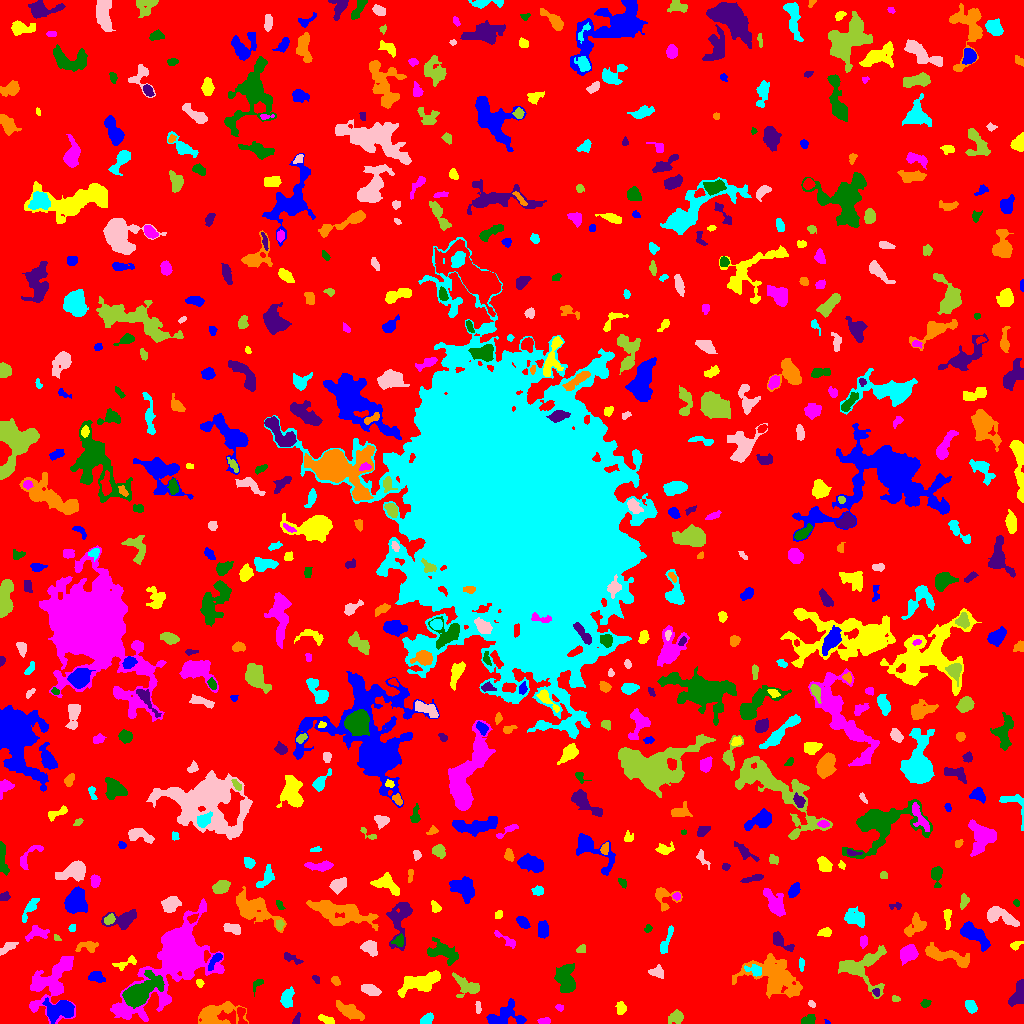

Data behind this chart, as committed beside it:
ID, X, Y, A, B, theta, total_flux, mu_max, mu_median, mu_mean, R_fwhm, R_e, R10, R90, x_start, x_end, y_start, y_end, area, greylevel
0, 511.9, 513.4, 304.4, 300.4, -1.062, 1156017, 12.0, 1.0, 1.461, 31.63, 227.9, 87.85, 376.6, 0, 1023, 0, 1023, 791346, 1.461
1, 827.3, 1.196, 1.41, 1.002, -0.5304, 51.0, 5.0, 2.0, 2.125, 1.784, 1.382, 0.5642, 2.326, 824, 830, 0, 4, 24, 6.125
2, 326.4, 3.669, 4.485, 1.794, -0.366, 281.0, 4.0, 2.0, 2.487, 5.642, 3.613, 1.493, 5.382, 318, 334, 0, 9, 113, 5.487
3, 544.3, 2.13, 2.776, 1.53, 0.04015, 262.0, 7.0, 3.0, 3.359, 3.385, 2.585, 0.9772, 4.068, 537, 550, 0, 6, 78, 8.359
4, 807.5, 3.436, 3.666, 2.212, 0.2785, 266.0, 4.0, 2.0, 2.18, 5.078, 3.568, 1.382, 5.47, 801, 815, 0, 9, 122, 5.18
5, 296.3, 3.591, 3.019, 1.21, 1.208, 66.0, 2.0, 1.0, 0.9565, 3.785, 2.257, 0.9772, 3.478, 292, 300, 0, 11, 69, 4.957
6, 349.6, 12.64, 7.397, 2.808, -0.4793, 918.0, 7.0, 3.0, 2.924, 5.836, 5.67, 2.185, 8.777, 336, 364, 3, 23, 314, 5.924
7, 427.5, 4.612, 3.129, 2.187, 0.6902, 139.0, 2.0, 1.0, 1.139, 5.47, 3.29, 1.382, 5.046, 420, 433, 0, 11, 122, 5.139
8, 477.9, 15.36, 2.92, 1.213, -1.448, 85.0, 5.0, 1.0, 1.288, 1.693, 2.111, 0.5642, 3.7, 475, 481, 10, 22, 66, 5.288
9, 676.6, 6.45, 3.285, 2.608, 0.3051, 300.0, 5.0, 1.0, 1.744, 4.029, 3.523, 1.262, 5.836, 668, 683, 0, 14, 172, 5.744
10, 928.4, 3.159, 6.131, 2.103, 0.2291, 252.0, 4.0, 2.0, 2.136, 5.171, 3.478, 1.382, 5.382, 916, 937, 0, 11, 118, 5.136
11, 505.4, 7.735, 10.12, 5.878, 0.2219, 1165, 7.0, 2.0, 2.583, 5.352, 6.628, 2.326, 10.4, 486, 526, 0, 25, 451, 5.583
12, 621.7, 15.4, 2.514, 1.769, -1.483, 147.0, 5.0, 1.0, 1.267, 2.706, 2.585, 0.9772, 4.37, 615, 626, 9, 22, 116, 5.267
13, 559.4, 15.59, 1.976, 1.446, -0.5107, 78.0, 4.0, 1.0, 1.5, 2.706, 2.034, 0.5642, 3.385, 555, 563, 12, 19, 52, 5.5
14, 925.4, 19.9, 2.385, 1.517, 0.4717, 90.0, 3.0, 1.0, 1.233, 3.038, 2.394, 0.7979, 3.7, 920, 931, 16, 24, 73, 5.233
15, 1018, 30.61, 6.668, 2.665, 1.122, 660.0, 7.0, 2.0, 2.444, 4.787, 4.618, 1.784, 7.356, 1008, 1023, 17, 44, 270, 6.444
16, 217.8, 10.61, 11.21, 5.493, 0.1294, 1571, 7.0, 2.0, 2.64, 6.817, 7.334, 2.821, 11.83, 198, 248, 0, 22, 595, 5.64
17, 970.9, 17, 3.019, 2.206, -1.116, 322.0, 6.0, 2.0, 2.385, 4.222, 3.29, 1.262, 5.202, 965, 977, 10, 23, 135, 6.385
18, 811.5, 19.47, 2.15, 1.309, -0.651, 75.0, 3.0, 2.0, 1.562, 2.877, 2.185, 0.7979, 3.338, 808, 815, 16, 23, 48, 5.562
19, 895.7, 24.73, 1.855, 1.376, -0.1836, 64.0, 4.0, 1.0, 1.255, 2.394, 1.954, 0.5642, 3.241, 892, 900, 22, 28, 51, 5.255
20, 709.1, 40.67, 13.95, 6.741, 1.516, 6221, 14.0, 5.0, 5.184, 11.33, 10.48, 4.029, 16.7, 691, 731, 18, 78, 1200, 8.184
21, 60.36, 14.05, 7.583, 4.81, 0.1195, 1791, 11.0, 3.0, 3.771, 5.171, 6.531, 2.326, 10.93, 42, 74, 0, 26, 475, 7.771
22, 420.8, 41.15, 10.98, 3.992, 0.3058, 1963, 7.0, 3.0, 3.42, 8.938, 7.695, 3.09, 11.97, 397, 440, 26, 53, 574, 6.42
23, 51.43, 40.08, 17.25, 9.786, 1.05, 2849, 6.0, 2.0, 2.567, 13.16, 10.66, 4.029, 16.29, 29, 75, 0, 67, 1110, 5.567
24, 257.7, 39.22, 3.228, 1.666, 0.6679, 78.0, 3.0, 1.0, 0.907, 2.706, 2.394, 0.7979, 3.785, 253, 263, 27, 44, 86, 5.907
25, 876.3, 31.15, 1.894, 1.745, -0.9878, 85.0, 3.0, 1.0, 1.545, 2.932, 2.326, 0.7979, 3.656, 872, 879, 27, 35, 55, 7.545
26, 773.8, 46.12, 13.83, 8.768, -0.4281, 3997, 13.0, 3.0, 3.16, 5.614, 10.34, 3.568, 17.29, 732, 802, 25, 70, 1265, 6.16
27, 286.9, 25.01, 4.19, 2.502, 1.395, 545.0, 7.0, 2.0, 2.595, 4.72, 4.068, 1.596, 6.383, 280, 294, 16, 37, 210, 6.595
28, 371, 33.28, 4.317, 2.303, -0.4102, 341.0, 5.0, 2.0, 1.824, 4.107, 3.949, 1.493, 6.129, 361, 381, 28, 39, 187, 5.824
29, 465.3, 38.06, 7.497, 4.017, -0.5664, 920.0, 8.0, 3.0, 2.884, 5.499, 5.585, 1.954, 8.831, 452, 479, 26, 51, 319, 5.884
30, 6.94, 30.83, 9.347, 3.556, 1.554, 1099, 8.0, 2.0, 2.216, 6.05, 5.836, 2.185, 9.558, 0, 15, 0, 46, 496, 6.216
31, 96.05, 46.33, 3.365, 2.171, -0.2506, 346.0, 7.0, 2.0, 2.232, 3.523, 3.385, 1.262, 5.352, 88, 105, 41, 52, 155, 6.232
32, 199.2, 40.17, 1.947, 1.694, -1.039, 136.0, 6.0, 2.0, 2.345, 2.585, 2.185, 0.7979, 3.7, 196, 204, 36, 44, 58, 6.345
33, 178.3, 64.59, 24.33, 11.76, 0.8716, 20016, 30.0, 4.0, 6.027, 10.82, 13.61, 4.918, 26.37, 110, 224, 2, 125, 3321, 9.027
34, 138.3, 29.51, 8.894, 4.646, 0.6264, 5333, 23.0, 5.0, 6.846, 7.421, 7.024, 2.764, 12.11, 122, 164, 15, 53, 779, 13.85
35, 315.6, 44.52, 2.456, 1.342, -0.9985, 63.0, 3.0, 1.0, 1.167, 2.326, 2.034, 0.7979, 3.338, 312, 319, 40, 48, 54, 5.167
36, 335.4, 42.68, 2.377, 1.647, -0.9063, 101.0, 3.0, 1.0, 1.329, 3.09, 2.459, 0.9772, 3.949, 331, 340, 38, 47, 76, 5.329
37, 753.8, 53.28, 4.636, 2.599, -0.3294, 254.0, 3.0, 2.0, 1.776, 5.323, 3.989, 1.596, 5.997, 744, 761, 47, 59, 143, 7.776
38, 657.6, 50.98, 3.491, 2.216, -0.2452, 291.0, 5.0, 2.0, 2.035, 3.949, 3.338, 1.262, 5.412, 648, 663, 45, 59, 143, 6.035
39, 862.2, 56.2, 11.69, 10.3, 0.02133, 2266, 7.0, 3.0, 3.001, 9.167, 8.406, 3.338, 13.4, 838, 886, 25, 78, 755, 6.001
40, 1018, 55.54, 2.365, 1.612, 0.3461, 98.0, 4.0, 1.0, 1.065, 3.038, 2.459, 0.7979, 3.949, 1013, 1023, 50, 60, 92, 6.065
41, 214.5, 63.0, 5.581, 1.82, 0.921, 225.0, 4.0, 2.0, 1.667, 5.046, 3.868, 1.493, 5.754, 208, 222, 53, 70, 135, 7.667
42, 125, 60.1, 6.741, 2.353, 0.3713, 292.0, 4.0, 2.0, 2.014, 5.614, 3.909, 1.493, 6.024, 112, 136, 53, 68, 145, 5.014
43, 908.2, 69.86, 4.477, 3.486, 0.7893, 824.0, 7.0, 3.0, 3.075, 5.809, 5.078, 2.034, 7.959, 900, 918, 58, 79, 268, 6.075
44, 565.8, 43.78, 7.416, 4.272, -1.363, 1512, 8.0, 3.0, 3.287, 7.899, 6.723, 2.585, 10.45, 554, 575, 31, 60, 460, 6.287
45, 291.7, 65.24, 5.497, 1.868, -0.4399, 281.0, 5.0, 2.0, 2.322, 4.029, 3.568, 1.382, 5.382, 284, 303, 59, 71, 121, 5.322
46, 945, 67.7, 13.69, 3.142, -0.2706, 1339, 6.0, 3.0, 2.813, 9.027, 6.91, 2.764, 10.78, 925, 969, 56, 81, 476, 5.813
47, 801.4, 59.25, 3.227, 1.356, -1.552, 99.0, 3.0, 1.0, 1.435, 2.932, 2.585, 0.9772, 4.222, 799, 804, 52, 66, 69, 5.435
48, 7.749, 75.92, 4.885, 1.897, 0.5419, 219.0, 4.0, 2.0, 1.576, 4.754, 3.785, 1.382, 5.836, 0, 18, 68, 81, 139, 5.576
49, 581.7, 74.41, 2.512, 1.819, 0.6071, 93.0, 3.0, 1.0, 1.292, 2.932, 2.523, 0.9772, 3.989, 576, 585, 71, 79, 72, 5.292
50, 618, 65.74, 3.32, 2.52, -0.9339, 355.0, 5.0, 2.0, 2.205, 4.754, 3.742, 1.493, 5.698, 612, 624, 57, 73, 161, 6.205
51, 972.2, 90.17, 8.243, 3.391, -0.6289, 1668, 13.0, 3.0, 3.934, 4.82, 5.781, 2.111, 9.805, 960, 990, 72, 102, 424, 6.934
52, 1016, 78.53, 2.911, 1.524, 0.3458, 64.0, 2.0, 1.0, 0.7619, 4.107, 2.523, 0.9772, 3.827, 1010, 1023, 73, 82, 84, 4.762
53, 863.3, 81.94, 3.245, 1.441, 1.467, 111.0, 4.0, 1.0, 1.247, 3.523, 2.821, 0.9772, 4.184, 860, 867, 75, 88, 89, 5.247
54, 441.9, 71.92, 8.154, 4.488, -0.3578, 1030, 6.0, 2.0, 2.531, 7.159, 6.18, 2.394, 9.853, 427, 458, 58, 86, 407, 5.531
55, 780.3, 82.41, 6.424, 2.572, -0.6509, 483.0, 7.0, 2.0, 2.391, 4.068, 3.989, 1.493, 6.652, 773, 794, 72, 92, 202, 6.391
56, 86.15, 76.86, 6.036, 2.752, 0.1256, 200.0, 3.0, 1.0, 1.156, 3.868, 3.827, 1.382, 6.308, 75, 98, 71, 82, 173, 5.156
57, 666.4, 82.16, 8.519, 1.478, 1.183, 175.0, 2.0, 1.0, 0.9943, 6.232, 3.7, 1.596, 5.754, 660, 673, 70, 98, 176, 4.994
58, 369.6, 75.72, 3.684, 2.865, -0.6136, 755.0, 10.0, 4.0, 3.756, 5.046, 4.068, 1.493, 6.358, 360, 377, 67, 83, 201, 7.756
59, 56.68, 85.52, 2.15, 1.261, -0.7751, 63.0, 3.0, 1.0, 1.5, 2.459, 2.034, 0.7979, 3.192, 54, 61, 83, 89, 42, 5.5
... 611 more rows
